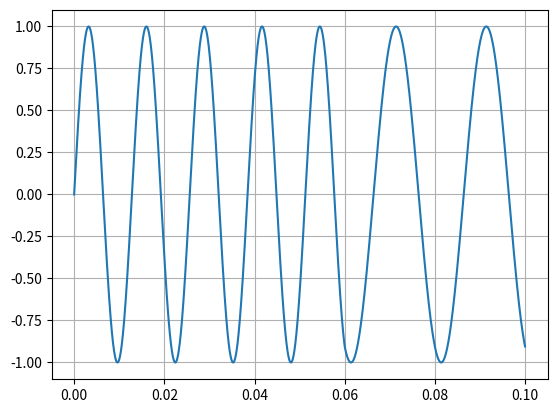

Python code for this plot:
import math
import matplotlib.pyplot as plt
import numpy as np

time = np.linspace(0, 0.1, 10000)
f0 = 78
f1 = 50
interval = 0.06

y_1 = math.sin(2 * math.pi * f0 * interval)
# y_2 = math.sin(math.pi - 2 * math.pi * f0 * interval)
dy_1 = 2 * math.pi * f0 * math.cos(2 * math.pi * f0 * interval)
# dy_2 = 2 * math.pi * f0 * math.cos(math.pi - 2 * math.pi * f0 * interval)
sign_1 = math.copysign(1,dy_1)

phi_1 = math.asin(y_1)# - (2 * math.pi * f1 * interval)
phi_2 = math.pi - phi_1
dz_1 = 2 * math.pi * f1 * math.cos(phi_1)
dz_2 = 2 * math.pi * f1 * math.cos(phi_2)
while phi_1 < 0:
    phi_1 = phi_1 + 2*math.pi

while phi_2 > 2 * math.pi:
    phi_2 = phi_2 - 2 * math.pi
if math.copysign(1, dz_1) == sign_1:
    phi = phi_1
else:
    phi = phi_2
print(y_1, dy_1, sign_1)
print(phi_1, phi_2)
print(dz_1, dz_2)

out = []
for t in time:
    if t < interval:
        y = math.sin(2 * math.pi * f0 * t)
    else:
        y = math.sin(2 * math.pi * f1 * (t - interval) + phi )
    out.append(y)

plt.plot(time, out)
plt.grid(True)
plt.savefig('y_x_plot.png')


    